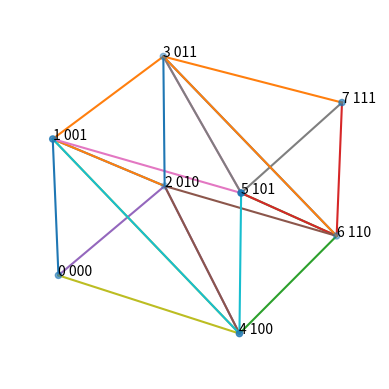

Here is the Python script that generated this plot:
#!/usr/bin/env python

import matplotlib.pyplot as plt

ax = plt.figure().add_subplot(projection='3d')

vertices = [
    ( 0, 0, 0 ),
    ( 1, 0, 0 ),
    ( 0, 1, 0 ),
    ( 1, 1, 0 ),
    ( 0, 0, 1 ),
    ( 1, 0, 1 ),
    ( 0, 1, 1 ),
    ( 1, 1, 1 )
]
nv = len(vertices)

ax.scatter(*zip(*vertices), marker='o')

c = [ 0, 0, 0 ]
for v in vertices:
    c[0] += v[0]
    c[1] += v[1]
    c[2] += v[2]

c[0] /= nv
c[1] /= nv
c[2] /= nv

vertices_sorted = [ None ] * nv

for v in vertices:
    b  = c[0] < v[0]
    b <<= 1
    b += c[1] < v[1]
    b <<= 1
    b += c[2] < v[2]

    ax.text(*v, f'{b} {b:0>3b}')

    vertices_sorted[b] = v

for v in vertices_sorted:
    print(v)

triangles = [
    ( 0, 1, 2 ),
    ( 2, 1, 3 ),
    ( 4, 6, 5 ),
    ( 5, 6, 7 ),
    ( 0, 2, 4 ),
    ( 4, 2, 6 ),
    ( 1, 5, 3 ),
    ( 3, 5, 7 ),
    ( 0, 4, 1 ),
    ( 1, 4, 5 ),
    ( 2, 3, 6 ),
    ( 6, 3, 7 ),
]

for t in triangles:
    ax.plot(*zip(*(vertices_sorted[i] for i in t)))

plt.axis('off')
plt.show()
